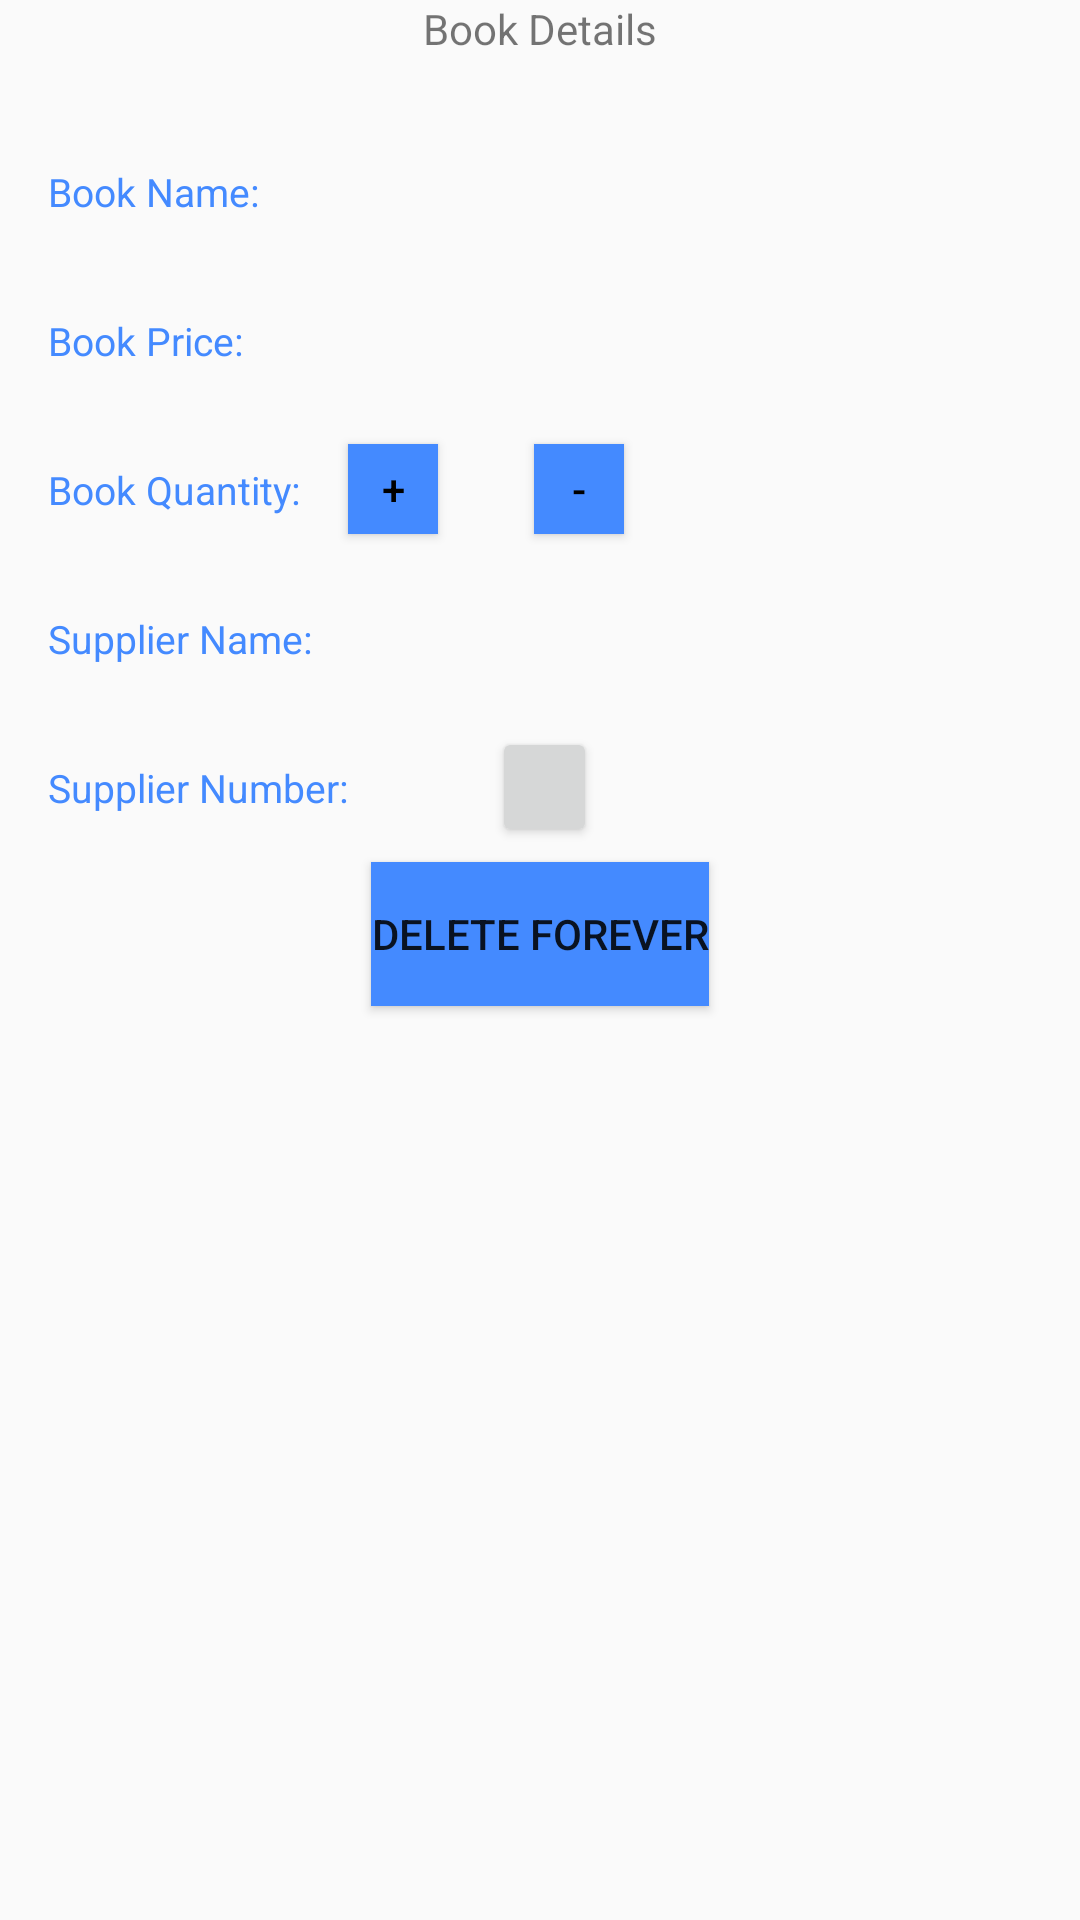

Android layout source for this screen:
<!-- AndroidManifest.xml: application theme AppTheme -->
<!-- res/layout/activity_view.xml -->
<?xml version="1.0" encoding="utf-8"?>
<LinearLayout xmlns:android="http://schemas.android.com/apk/res/android"
    xmlns:tools="http://schemas.android.com/tools"
    android:layout_width="match_parent"
    android:layout_height="match_parent"
    android:orientation="vertical"
    tools:context=".ViewActivity">

    <TextView
        android:layout_width="wrap_content"
        android:layout_height="wrap_content"
        android:layout_gravity="center"
        android:layout_marginBottom="20dp"
        android:text="@string/book_details" />

    <LinearLayout style="@style/LinearLayout">

        <TextView
            style="@style/BookTitleTextStyle"
            android:text="@string/book_name" />

        <TextView
            android:id="@+id/book_name_text"
            style="@style/BookTitleTextStyle" />
    </LinearLayout>

    <LinearLayout style="@style/LinearLayout">

        <TextView
            style="@style/BookTitleTextStyle"
            android:text="@string/book_price" />

        <TextView
            android:id="@+id/book_price_text"
            style="@style/BookTitleTextStyle" />
    </LinearLayout>

    <LinearLayout style="@style/LinearLayout">

        <TextView
            style="@style/BookTitleTextStyle"
            android:text="@string/book_quantity" />

        <Button
            android:id="@+id/increase_button"
            android:layout_width="30dp"
            android:layout_height="30dp"
            android:background="@color/colorAccent"
            android:text="@string/plus_sign"
            android:textColor="#000000" />

        <TextView
            android:id="@+id/book_quantity_text"
            style="@style/BookTitleTextStyle" />

        <Button
            android:id="@+id/decrease_button"
            android:layout_width="30dp"
            android:layout_height="30dp"
            android:background="@color/colorAccent"
            android:text="@string/minus_sign"
            android:textAlignment="center"
            android:textColor="#000000" />

    </LinearLayout>

    <LinearLayout style="@style/LinearLayout">

        <TextView
            style="@style/BookTitleTextStyle"
            android:text="@string/book_supplier_name" />

        <TextView
            android:id="@+id/book_supplier_name_text"
            android:layout_width="wrap_content"
            android:layout_height="48dp"
            android:paddingRight="@dimen/padding_right" />

    </LinearLayout>

    <LinearLayout style="@style/LinearLayout">

        <TextView
            style="@style/BookTitleTextStyle"
            android:text="@string/book_supplier_phone_number" />

        <TextView
            android:id="@+id/book_supplier_phone_number_text"
            style="@style/BookTitleTextStyle" />

        <Button
            android:id="@+id/phone_button"
            android:layout_width="35dp"
            android:layout_height="40dp"
            android:drawableLeft="@drawable/ic_contact_phone_black_24dp"
            android:focusable="false"
            android:paddingLeft="@dimen/padding_left" />

    </LinearLayout>

    <Button
        android:id="@+id/delete_button"
        android:layout_width="wrap_content"
        android:layout_height="wrap_content"
        android:layout_gravity="center"
        android:background="@color/colorAccent"
        android:drawableLeft="@drawable/ic_delete_forever_black_24dp"
        android:text="@string/delete" />

</LinearLayout>
<!-- resources referenced by this layout -->
<resources>
  <color name="colorAccent">#448AFF</color>
  <dimen name="padding_left">6dp</dimen>
  <dimen name="padding_right">16dp</dimen>
  <string name="book_details">Book Details</string>
  <string name="book_name">Book Name:</string>
  <string name="book_price">Book Price:</string>
  <string name="book_quantity">Book Quantity:</string>
  <string name="book_supplier_name">Supplier Name:</string>
  <string name="book_supplier_phone_number">Supplier Number:</string>
  <string name="delete">Delete Forever</string>
  <string name="minus_sign">-</string>
  <string name="plus_sign">+</string>
  <style name="BookTitleTextStyle">
          <item name="android:layout_height">wrap_content</item>
          <item name="android:layout_width">wrap_content</item>
          <item name="android:padding">16dp</item>
          <item name="android:textColor">@color/colorAccent</item>
          <item name="android:textSize">13sp</item>
      </style>
  <style name="LinearLayout">
          <item name="android:layout_width">match_parent</item>
          <item name="android:layout_height">wrap_content</item>
          <item name="android:orientation">horizontal</item>
      </style>
  <style name="AppTheme" parent="Theme.AppCompat.Light.DarkActionBar">
          
          <item name="colorPrimary">@color/colorPrimary</item>
          <item name="colorPrimaryDark">@color/colorPrimaryDark</item>
          <item name="colorAccent">@color/colorAccent</item>
      </style>
  <color name="colorPrimary">#c62828</color>
  <color name="colorPrimaryDark">#b71c1c</color>
</resources>
